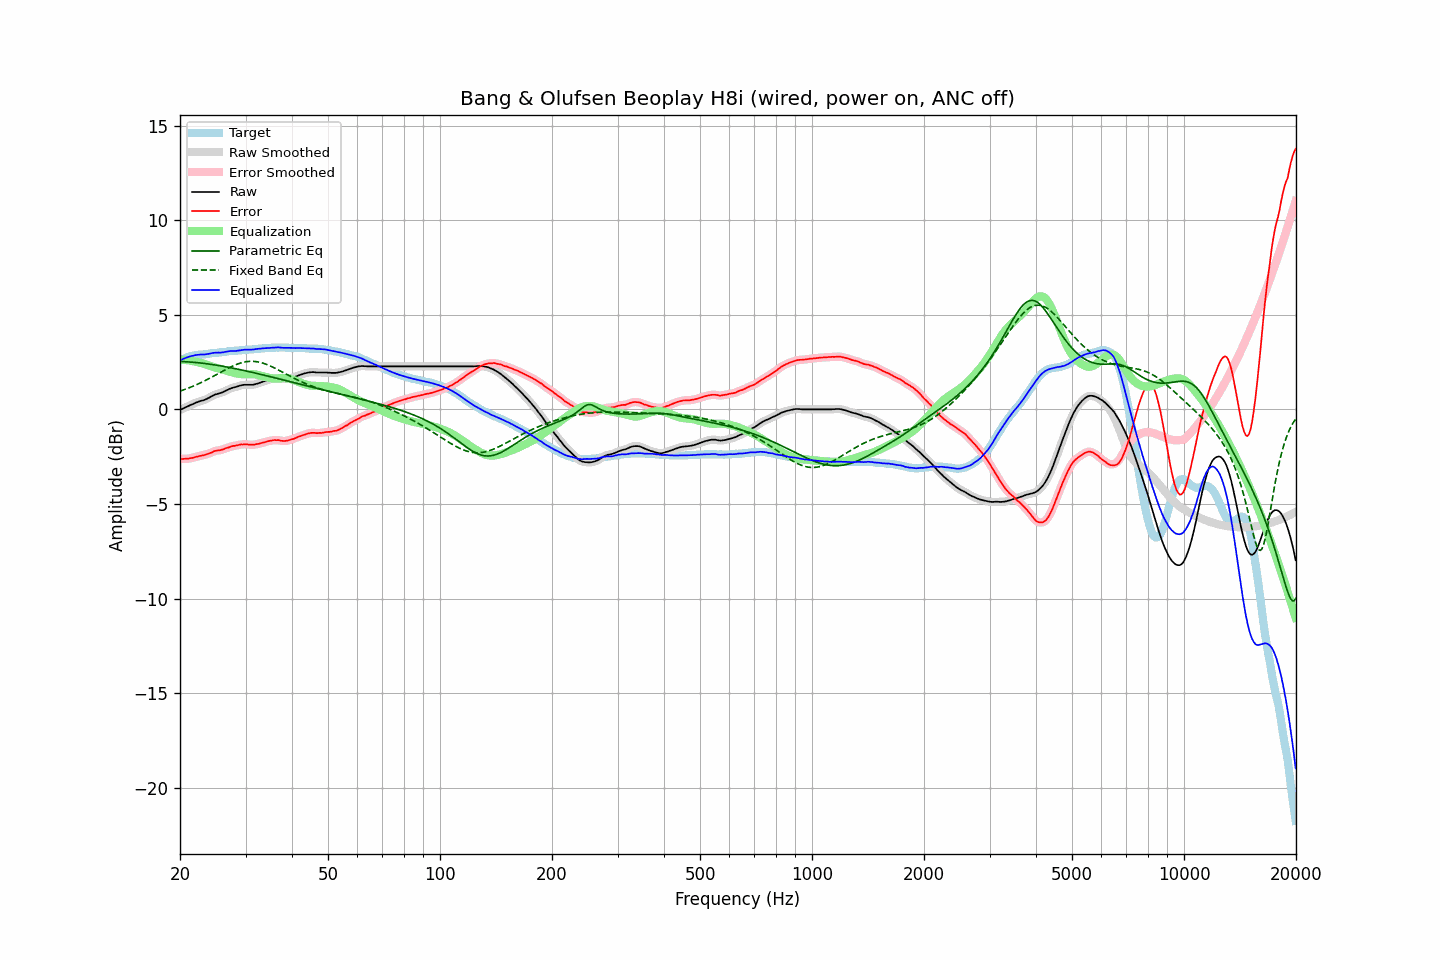

The data file committed next to this chart (first rows):
frequency, raw, error, smoothed, error_smoothed, equalization, parametric_eq, fixed_band_eq, equalized_raw, equalized_smoothed, target
20.00, -0.03, -2.62, -0.03, -2.62, 2.62, 2.53, 0.97, 2.59, 2.59, 2.59
20.20, 0.01, -2.62, 0.01, -2.62, 2.62, 2.53, 0.99, 2.63, 2.63, 2.63
20.40, 0.05, -2.62, 0.05, -2.62, 2.62, 2.52, 1.02, 2.67, 2.67, 2.67
20.61, 0.09, -2.61, 0.09, -2.61, 2.61, 2.52, 1.05, 2.70, 2.70, 2.70
20.81, 0.13, -2.61, 0.13, -2.61, 2.60, 2.52, 1.09, 2.73, 2.73, 2.74
21.02, 0.17, -2.61, 0.17, -2.60, 2.59, 2.51, 1.12, 2.76, 2.77, 2.78
21.23, 0.21, -2.59, 0.21, -2.59, 2.58, 2.50, 1.15, 2.79, 2.79, 2.80
21.44, 0.25, -2.57, 0.25, -2.57, 2.57, 2.50, 1.19, 2.82, 2.82, 2.82
21.66, 0.28, -2.56, 0.28, -2.55, 2.55, 2.49, 1.22, 2.83, 2.84, 2.84
21.87, 0.32, -2.53, 0.32, -2.53, 2.53, 2.48, 1.26, 2.85, 2.85, 2.85
22.09, 0.36, -2.51, 0.36, -2.51, 2.51, 2.48, 1.29, 2.87, 2.87, 2.87
22.31, 0.39, -2.49, 0.39, -2.49, 2.49, 2.47, 1.33, 2.88, 2.89, 2.88
22.54, 0.42, -2.47, 0.42, -2.47, 2.47, 2.46, 1.37, 2.89, 2.89, 2.89
22.76, 0.45, -2.45, 0.45, -2.45, 2.45, 2.45, 1.41, 2.90, 2.90, 2.90
22.99, 0.47, -2.43, 0.47, -2.43, 2.43, 2.44, 1.45, 2.90, 2.90, 2.90
23.22, 0.49, -2.42, 0.50, -2.41, 2.41, 2.43, 1.50, 2.90, 2.91, 2.91
23.45, 0.53, -2.39, 0.53, -2.39, 2.38, 2.42, 1.54, 2.91, 2.91, 2.92
23.69, 0.57, -2.36, 0.57, -2.36, 2.35, 2.41, 1.58, 2.92, 2.92, 2.93
23.92, 0.61, -2.33, 0.61, -2.33, 2.32, 2.40, 1.63, 2.93, 2.94, 2.94
24.16, 0.66, -2.30, 0.66, -2.30, 2.29, 2.38, 1.67, 2.95, 2.95, 2.96
24.40, 0.71, -2.27, 0.71, -2.26, 2.26, 2.37, 1.72, 2.97, 2.97, 2.98
24.65, 0.75, -2.22, 0.75, -2.23, 2.24, 2.36, 1.76, 2.99, 2.99, 2.97
24.89, 0.79, -2.19, 0.79, -2.19, 2.21, 2.35, 1.81, 3.00, 3.00, 2.98
25.14, 0.81, -2.18, 0.81, -2.18, 2.19, 2.33, 1.86, 3.00, 3.00, 2.99
25.39, 0.84, -2.16, 0.84, -2.16, 2.16, 2.32, 1.90, 3.00, 3.00, 3.00
25.65, 0.86, -2.16, 0.86, -2.15, 2.14, 2.30, 1.95, 3.00, 3.00, 3.02
25.91, 0.89, -2.13, 0.89, -2.13, 2.12, 2.29, 2.00, 3.01, 3.01, 3.02
26.16, 0.92, -2.11, 0.93, -2.10, 2.10, 2.27, 2.04, 3.02, 3.02, 3.03
26.43, 0.97, -2.07, 0.97, -2.07, 2.07, 2.26, 2.09, 3.04, 3.04, 3.04
26.69, 1.01, -2.04, 1.01, -2.04, 2.05, 2.24, 2.13, 3.06, 3.05, 3.05
26.96, 1.05, -2.02, 1.05, -2.01, 2.02, 2.23, 2.18, 3.07, 3.07, 3.07
27.23, 1.09, -1.99, 1.09, -1.99, 1.99, 2.21, 2.22, 3.08, 3.08, 3.08
27.50, 1.12, -1.96, 1.12, -1.96, 1.97, 2.19, 2.26, 3.08, 3.09, 3.08
27.77, 1.15, -1.93, 1.15, -1.94, 1.94, 2.18, 2.30, 3.09, 3.09, 3.08
28.05, 1.17, -1.93, 1.17, -1.92, 1.92, 2.16, 2.34, 3.09, 3.09, 3.10
28.33, 1.19, -1.91, 1.19, -1.91, 1.90, 2.14, 2.37, 3.09, 3.10, 3.10
28.62, 1.22, -1.89, 1.22, -1.89, 1.88, 2.13, 2.40, 3.10, 3.10, 3.11
28.90, 1.25, -1.87, 1.25, -1.87, 1.87, 2.11, 2.43, 3.12, 3.12, 3.12
29.19, 1.27, -1.85, 1.27, -1.86, 1.86, 2.09, 2.46, 3.13, 3.13, 3.12
29.48, 1.29, -1.86, 1.29, -1.85, 1.86, 2.07, 2.48, 3.15, 3.14, 3.15
29.78, 1.30, -1.84, 1.30, -1.84, 1.85, 2.05, 2.50, 3.15, 3.15, 3.14
30.08, 1.30, -1.85, 1.30, -1.85, 1.85, 2.03, 2.52, 3.15, 3.16, 3.15
30.38, 1.30, -1.85, 1.30, -1.85, 1.86, 2.01, 2.53, 3.16, 3.16, 3.15
30.68, 1.30, -1.87, 1.30, -1.86, 1.86, 2.00, 2.54, 3.16, 3.16, 3.17
30.99, 1.30, -1.87, 1.30, -1.87, 1.86, 1.98, 2.54, 3.16, 3.16, 3.17
31.30, 1.30, -1.87, 1.30, -1.87, 1.86, 1.96, 2.54, 3.16, 3.16, 3.17
31.61, 1.31, -1.87, 1.31, -1.86, 1.86, 1.94, 2.54, 3.17, 3.17, 3.18
31.93, 1.34, -1.85, 1.33, -1.85, 1.85, 1.92, 2.53, 3.19, 3.18, 3.19
32.24, 1.36, -1.83, 1.36, -1.83, 1.83, 1.90, 2.52, 3.19, 3.19, 3.19
32.57, 1.39, -1.82, 1.39, -1.81, 1.82, 1.88, 2.50, 3.20, 3.21, 3.21
32.89, 1.42, -1.79, 1.42, -1.79, 1.79, 1.86, 2.48, 3.21, 3.21, 3.21
33.22, 1.45, -1.77, 1.45, -1.77, 1.77, 1.84, 2.46, 3.22, 3.22, 3.22
33.55, 1.48, -1.75, 1.48, -1.75, 1.75, 1.82, 2.43, 3.23, 3.23, 3.23
33.89, 1.51, -1.73, 1.51, -1.73, 1.72, 1.79, 2.40, 3.23, 3.23, 3.24
34.23, 1.54, -1.70, 1.54, -1.70, 1.70, 1.77, 2.37, 3.24, 3.24, 3.24
34.57, 1.57, -1.68, 1.57, -1.68, 1.68, 1.75, 2.34, 3.25, 3.25, 3.25
34.92, 1.59, -1.66, 1.59, -1.66, 1.66, 1.73, 2.30, 3.25, 3.25, 3.25
35.27, 1.61, -1.65, 1.61, -1.64, 1.65, 1.71, 2.26, 3.26, 3.26, 3.26
35.62, 1.63, -1.63, 1.63, -1.63, 1.64, 1.69, 2.22, 3.27, 3.26, 3.26
35.97, 1.64, -1.62, 1.64, -1.62, 1.63, 1.67, 2.18, 3.27, 3.27, 3.26
... 635 more rows
